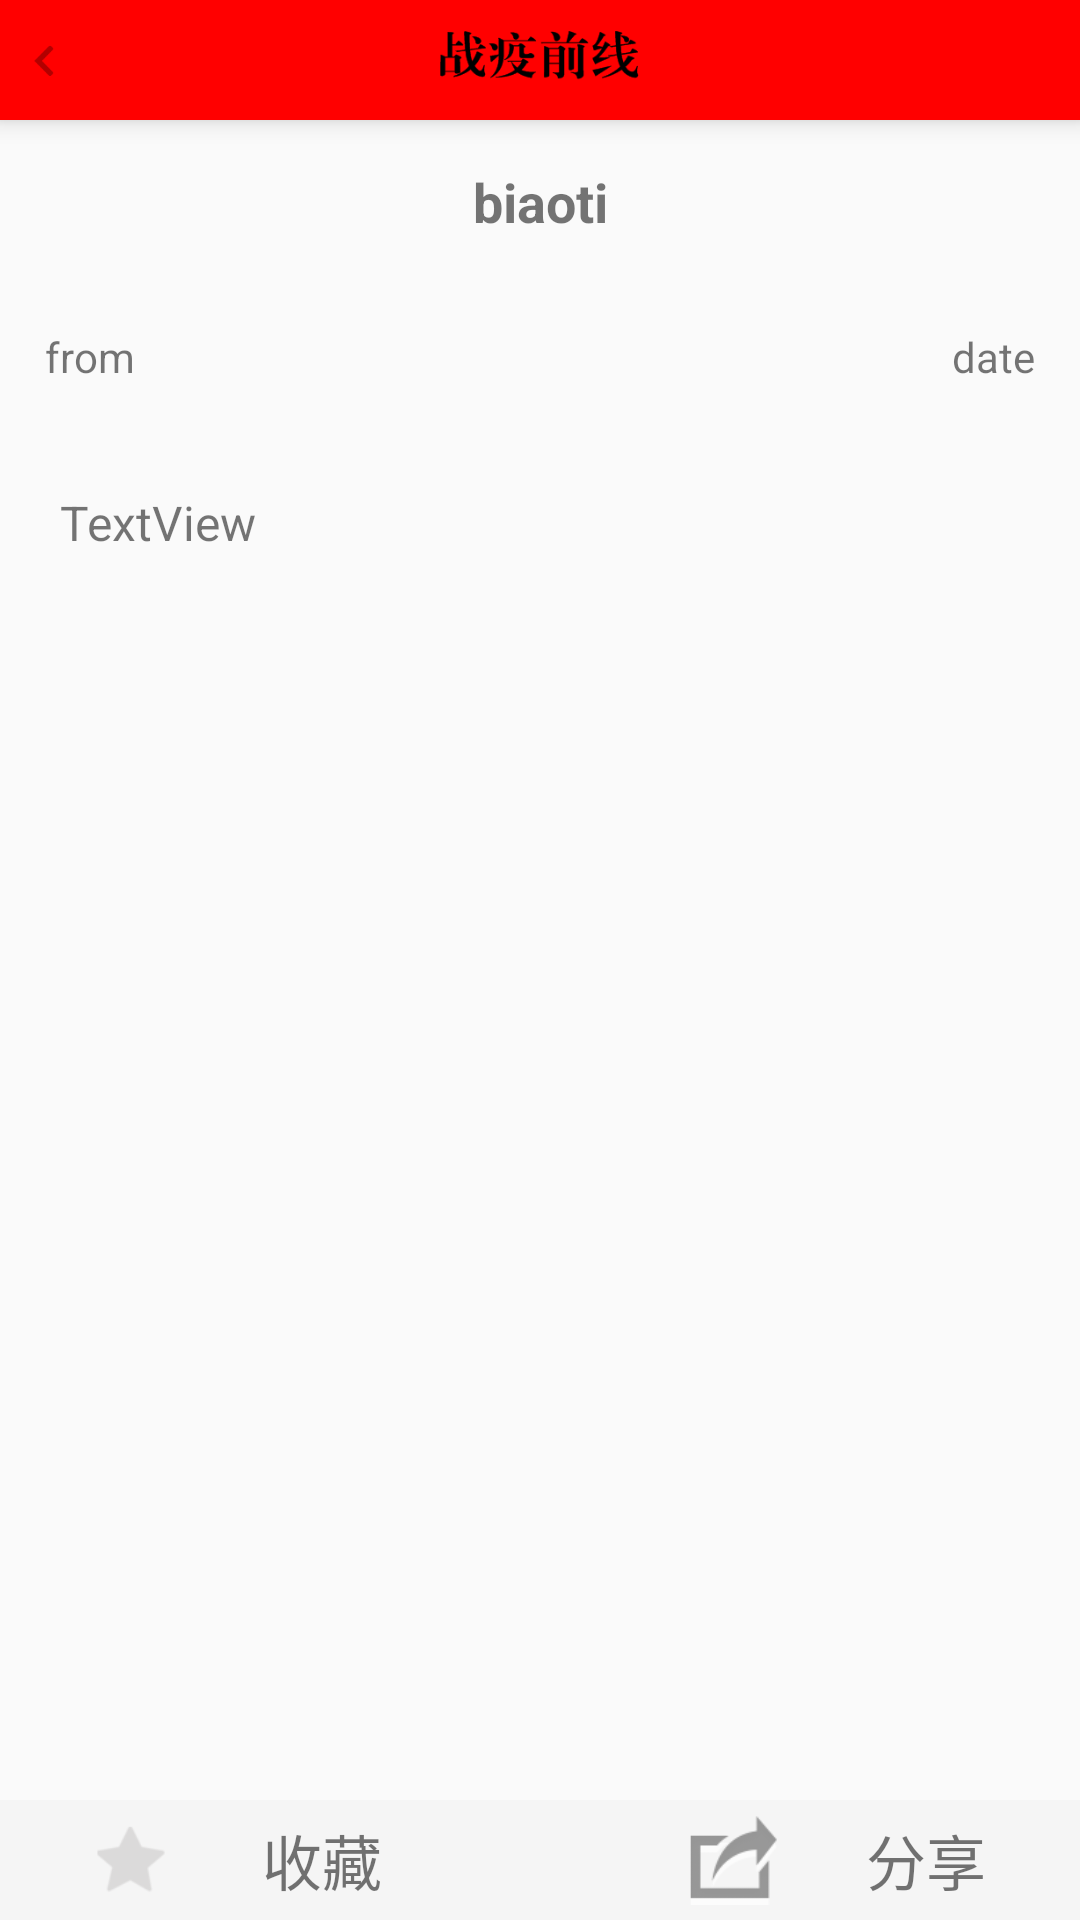

Produce the Android XML layout that renders to this screen, including the resource entries it uses.
<!-- AndroidManifest.xml: application theme AppTheme -->
<!-- res/layout/activity_news.xml -->
<?xml version="1.0" encoding="utf-8"?>
<androidx.constraintlayout.widget.ConstraintLayout xmlns:android="http://schemas.android.com/apk/res/android"
    xmlns:app="http://schemas.android.com/apk/res-auto"
    xmlns:tools="http://schemas.android.com/tools"
    android:layout_width="match_parent"
    android:layout_height="wrap_content"
    android:layout_weight="1"
    tools:context=".Activity_main">


    <RelativeLayout
        android:layout_width="match_parent"
        android:layout_height="match_parent"
        tools:layout_editor_absoluteX="0dp"
        tools:layout_editor_absoluteY="0dp">

        <LinearLayout
            android:id="@+id/dibu"
            android:layout_width="match_parent"
            android:layout_height="40dp"
            android:layout_alignParentBottom="true"
            android:orientation="horizontal">

            <LinearLayout
                android:id="@+id/star"
                android:layout_width="200dp"
                android:layout_height="match_parent"
                android:layout_gravity="right"
                android:background="#F5F5F5"
                android:clickable="true"
                android:orientation="horizontal">

                <ImageView
                    android:id="@+id/imageView2"
                    android:layout_width="wrap_content"
                    android:layout_height="30dp"
                    android:layout_gravity="center_vertical"
                    android:layout_weight="1"
                    app:srcCompat="@mipmap/icon_collection" />

                <TextView
                    android:id="@+id/textView7"
                    android:layout_width="wrap_content"
                    android:layout_height="match_parent"
                    android:layout_weight="1"
                    android:gravity="left|center_vertical"
                    android:text="收藏"
                    android:textSize="20sp" />
            </LinearLayout>

            <LinearLayout
                android:id="@+id/share"
                android:layout_width="200dp"
                android:layout_height="match_parent"
                android:layout_gravity="left"
                android:background="#F5F5F5"
                android:clickable="true"
                android:orientation="horizontal">

                <ImageView
                    android:id="@+id/imageView6"
                    android:layout_width="wrap_content"
                    android:layout_height="30dp"
                    android:layout_gravity="center"
                    android:layout_weight="1"
                    app:srcCompat="@mipmap/icon_detail_share" />

                <TextView
                    android:id="@+id/textView8"
                    android:layout_width="wrap_content"
                    android:layout_height="match_parent"
                    android:layout_weight="1"
                    android:gravity="left|center_vertical"
                    android:text="分享"
                    android:textSize="20sp" />
            </LinearLayout>
        </LinearLayout>

        <ScrollView
            android:id="@+id/wenzhang"
            android:layout_width="match_parent"
            android:layout_height="match_parent"
            android:layout_above="@id/dibu"
            android:layout_below="@id/dingbu">

            <LinearLayout
                android:layout_width="match_parent"
                android:layout_height="wrap_content"
                android:orientation="vertical">

                <TextView
                    android:id="@+id/item_text_title"
                    android:layout_width="match_parent"
                    android:layout_height="wrap_content"
                    android:gravity="center"
                    android:padding="15dp"
                    android:text="biaoti"
                    android:textSize="18sp"
                    android:textStyle="bold" />

                <LinearLayout
                    android:id="@+id/from_date"
                    android:layout_width="match_parent"
                    android:layout_height="match_parent"
                    android:orientation="horizontal">

                    <TextView
                        android:id="@+id/item_text_from"
                        android:layout_width="wrap_content"
                        android:layout_height="wrap_content"
                        android:layout_weight="1"
                        android:padding="15dp"
                        android:text="from"
                        android:textSize="14sp" />

                    <TextView
                        android:id="@+id/item_text_date"
                        android:layout_width="wrap_content"
                        android:layout_height="wrap_content"
                        android:layout_weight="1"
                        android:gravity="right"
                        android:padding="15dp"
                        android:text="date"
                        android:textSize="14sp" />
                </LinearLayout>

                <TextView
                    android:id="@+id/text_article"
                    android:layout_width="match_parent"
                    android:layout_height="wrap_content"
                    android:padding="20dp"
                    android:text="TextView"
                    android:textSize="16sp" />

            </LinearLayout>
        </ScrollView>

        <androidx.cardview.widget.CardView
            android:id="@+id/dingbu"
            android:layout_width="match_parent"
            android:layout_height="40dp"
            android:layout_alignParentTop="true"
            app:cardBackgroundColor="#FF0000"
            app:cardCornerRadius="0dp"
            app:cardElevation="5dp"
            app:cardMaxElevation="5dp">

            <ImageView
                android:id="@+id/imageView3"
                android:layout_width="167dp"
                android:layout_height="match_parent"
                android:layout_gravity="center"
                app:srcCompat="@mipmap/biaoti" />

            <ImageButton
                android:id="@+id/button_news_back"
                android:layout_width="30dp"
                android:layout_height="30dp"
                android:layout_gravity="center_vertical"
                android:background="#FF0000"
                app:srcCompat="@mipmap/icon_back_bar" />

        </androidx.cardview.widget.CardView>

    </RelativeLayout>

</androidx.constraintlayout.widget.ConstraintLayout>
<!-- resources referenced by this layout -->
<resources>
  <!-- mipmap biaoti: png bitmap (mipmap-xxxhdpi, 5540 bytes) -->
  <!-- mipmap icon_back_bar: png bitmap (mipmap-xxxhdpi, 492 bytes) -->
  <!-- mipmap icon_collection: png bitmap (mipmap-xxxhdpi, 1254 bytes) -->
  <!-- mipmap icon_detail_share: png bitmap (mipmap-xxxhdpi, 1359 bytes) -->
  <style name="AppTheme" parent="Theme.AppCompat.Light.NoActionBar">
          
          <item name="colorPrimary">@color/colorPrimary</item>
          <item name="colorPrimaryDark">@color/colorPrimaryDark</item>
          <item name="colorAccent">@color/colorAccent</item>
  
  
          
          <item name="android:windowFullscreen">true</item>
      </style>
  <color name="colorPrimary">#6200EE</color>
  <color name="colorPrimaryDark">#3700B3</color>
  <color name="colorAccent">#03DAC5</color>
</resources>
